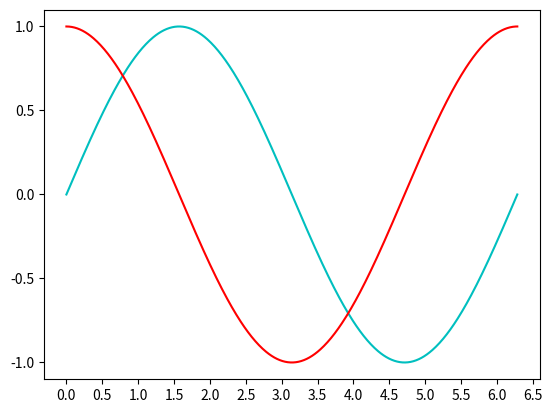

Reproduce this figure in Python.
# ch3_13.py
import matplotlib.pyplot as plt
import numpy as np

x = np.linspace(0, 2*np.pi, 500)    # 建立含500個元素的陣列
y1 = np.sin(x)                      # sin函數
y2 = np.cos(x)                      # cos函數
plt.xticks(np.arange(0,7,step=0.5))
plt.yticks(np.arange(-1,1.5,step=0.5))
plt.plot(x, y1, color='c')          # 設定青色cyan            
plt.plot(x, y2, color='r')          # 設定紅色red
plt.show()
